Run: headless pygame with SDL's dummy video driver; simulated clock (each Clock.tick advances the game by its frame time, no real sleeping); random seed 0; keys injected as events and as key.get_pressed() state; no mouse input.
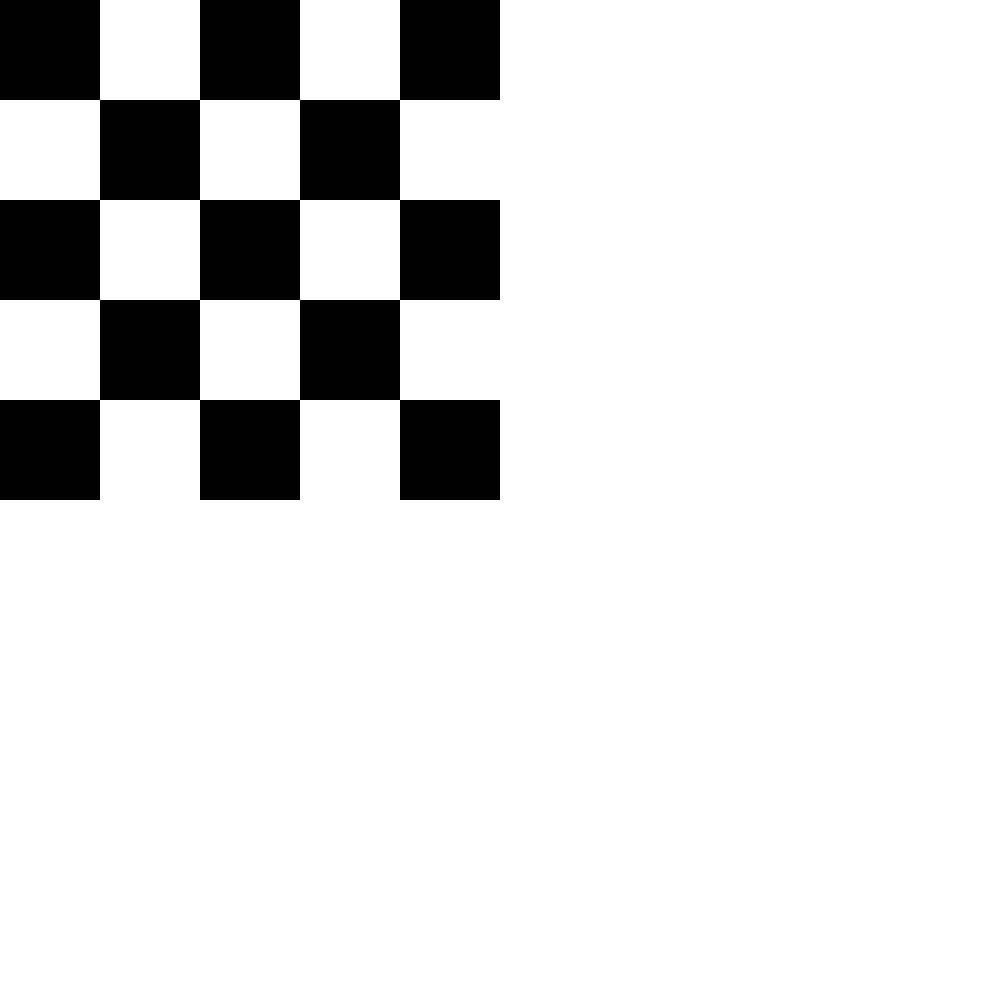
Frame 1 of 4 · flips 1–60 · no input
Frame 2 of 4 · flips 61–180 · tapped SPACE, RETURN · held RIGHT (→), D · screen unchanged from frame 1, image omitted
Frame 3 of 4 · flips 181–300 · held DOWN (↓), S · screen unchanged from frame 2, image omitted
Frame 4 of 4 · flips 301–420 · held LEFT (←), A, UP (↑), W · screen unchanged from frame 3, image omitted

The pygame program that drew these frames:

# Q4
import pygame
screen = pygame.display.set_mode((1000, 1000))
pygame.display.set_caption('STUFF')
clock = pygame.time.Clock()

running = True
size = 50

white = (255, 255, 255)
black = (0, 0, 0)


def rectdraw(color, xpos, ypos):
    pygame.draw.rect(screen, color, (xpos, ypos, 100, 100), 0)


while running:
    for event in pygame.event.get():
        if event.type == pygame.QUIT:
            running = False
    screen.fill((255, 255, 255))
    startx = 0
    starty = 0
    for n in range(5):
        if n % 2:
            chcolor = white
        else:
            chcolor = black
        for q in range(5):
            rectdraw(chcolor, startx, starty)
            startx += 100
            if chcolor == black:
                chcolor = white
            else:
                chcolor = black
        startx = 0
        starty += 100
    pygame.display.update()
    clock.tick(60)
pygame.quit()
